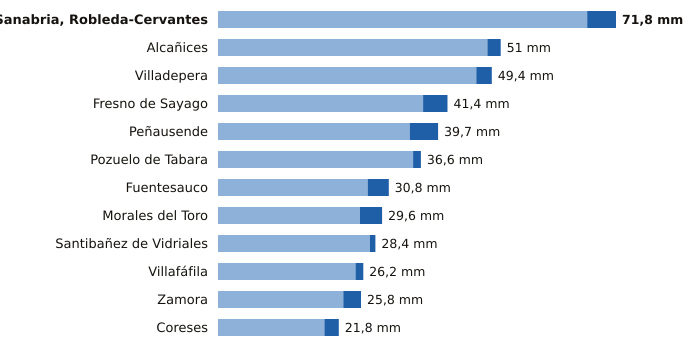

The data file committed next to this chart (first rows):
estacion, provincia, indicativo, mm_6_dias_anteriores, mm_hoy, mm_7_dias, horas_de_hoy
Sanabria, Robleda-Cervantes, Zamora, 2766E, 66.6, 5.2, 71.8, 18
Alcañices, Zamora, 2966D, 48.6, 2.4, 51.0, 17
Villadepera, Zamora, 2804F, 46.6, 2.8, 49.4, 15
Fresno de Sayago, Zamora, 2885K, 37.0, 4.4, 41.4, 17
Peñausende, Zamora, 2882D, 34.6, 5.1, 39.7, 18
Pozuelo de Tabara, Zamora, 2789H, 35.2, 1.4, 36.6, 16
Fuentesauco, Zamora, 2555B, 27.0, 3.8, 30.8, 17
Morales del Toro, Zamora, 2536D, 25.6, 4.0, 29.6, 15
Santibañez de Vidriales, Zamora, 2777K, 27.4, 1.0, 28.4, 14
Villafáfila, Zamora, 2611D, 24.8, 1.4, 26.2, 17
Zamora, Zamora, 2614, 22.6, 3.2, 25.8, 18
Coreses, Zamora, 2565, 19.2, 2.6, 21.8, 18
